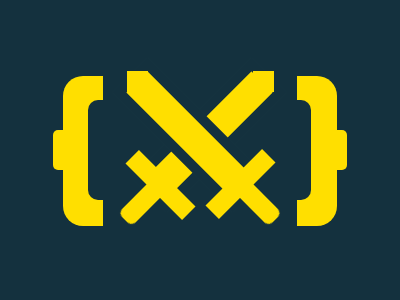

Give the HTML and CSS whose rendering is this image.

<!DOCTYPE html>
<html lang="en">

<head>
    <meta name="viewport" content="width=device-width, initial-scale=1.0">
    <title>#100. CSSBattle</title>
    <style>
        body {
            background: #14313E;
        }

        p {
            position: fixed;
            background: #FFDF00
        }

        .a {
            width: 10px;
            height: 40px;
            border-radius: 5px 0 0 5px;
            top: 114px;
            left: 53px;
            -webkit-box-reflect: right 274px
        }

        .b {
            width: 40px;
            height: 150px;
            border-radius: 20px 0 0 20px;
            top: 59.8px;
            left: 63px;
            -webkit-box-reflect: right 194px
        }

        .c {
            background: #14313E;
            width: 15px;
            height: 100px;
            border-radius: 10px 0 0 10px;
            top: 84px;
            left: 88px;
            -webkit-box-reflect: right 193px
        }

        .d {
            width: 30px;
            height: 150px;
            top: 44px;
            left: 194px;
            transform: rotate(45deg);
            box-shadow: 0 0 0 10px #14313E
        }

        .e {
            top: 44px;
            left: 175px;
            transform: rotate(-45deg);
        }

        .f {
            width: 21px;
            height: 21px;
            top: 55px;
            left: 127px;
            box-shadow: 126px 0 #FFDF00
        }

        .g {
            width: 19px;
            height: 50px;
            top: 161px;
            left: 133px;
            transform: rotate(45deg);
            border-radius: 6px;
        }

        .h {
            top: 161px;
            left: 248px;
            transform: rotate(-45deg);
        }

        .i {
            width: 19px;
            height: 80px;
            top: 128.5px;
            left: 150.5px;
            transform: rotate(-45deg);
        }

        .j {
            top: 128px;
            left: 231px;
            transform: rotate(45deg);
        }
    </style>
</head>

<body>
    <p class='a'></p>
    <p class='b'></p>
    <p class='c'></p>
    <p class='d'></p>
    <p class='d e'></p>
    <p class='f'></p>
    <p class='g'></p>
    <p class='g h'></p>
    <p class='i'></p>
    <p class='i j'></p>

</body>

</html>